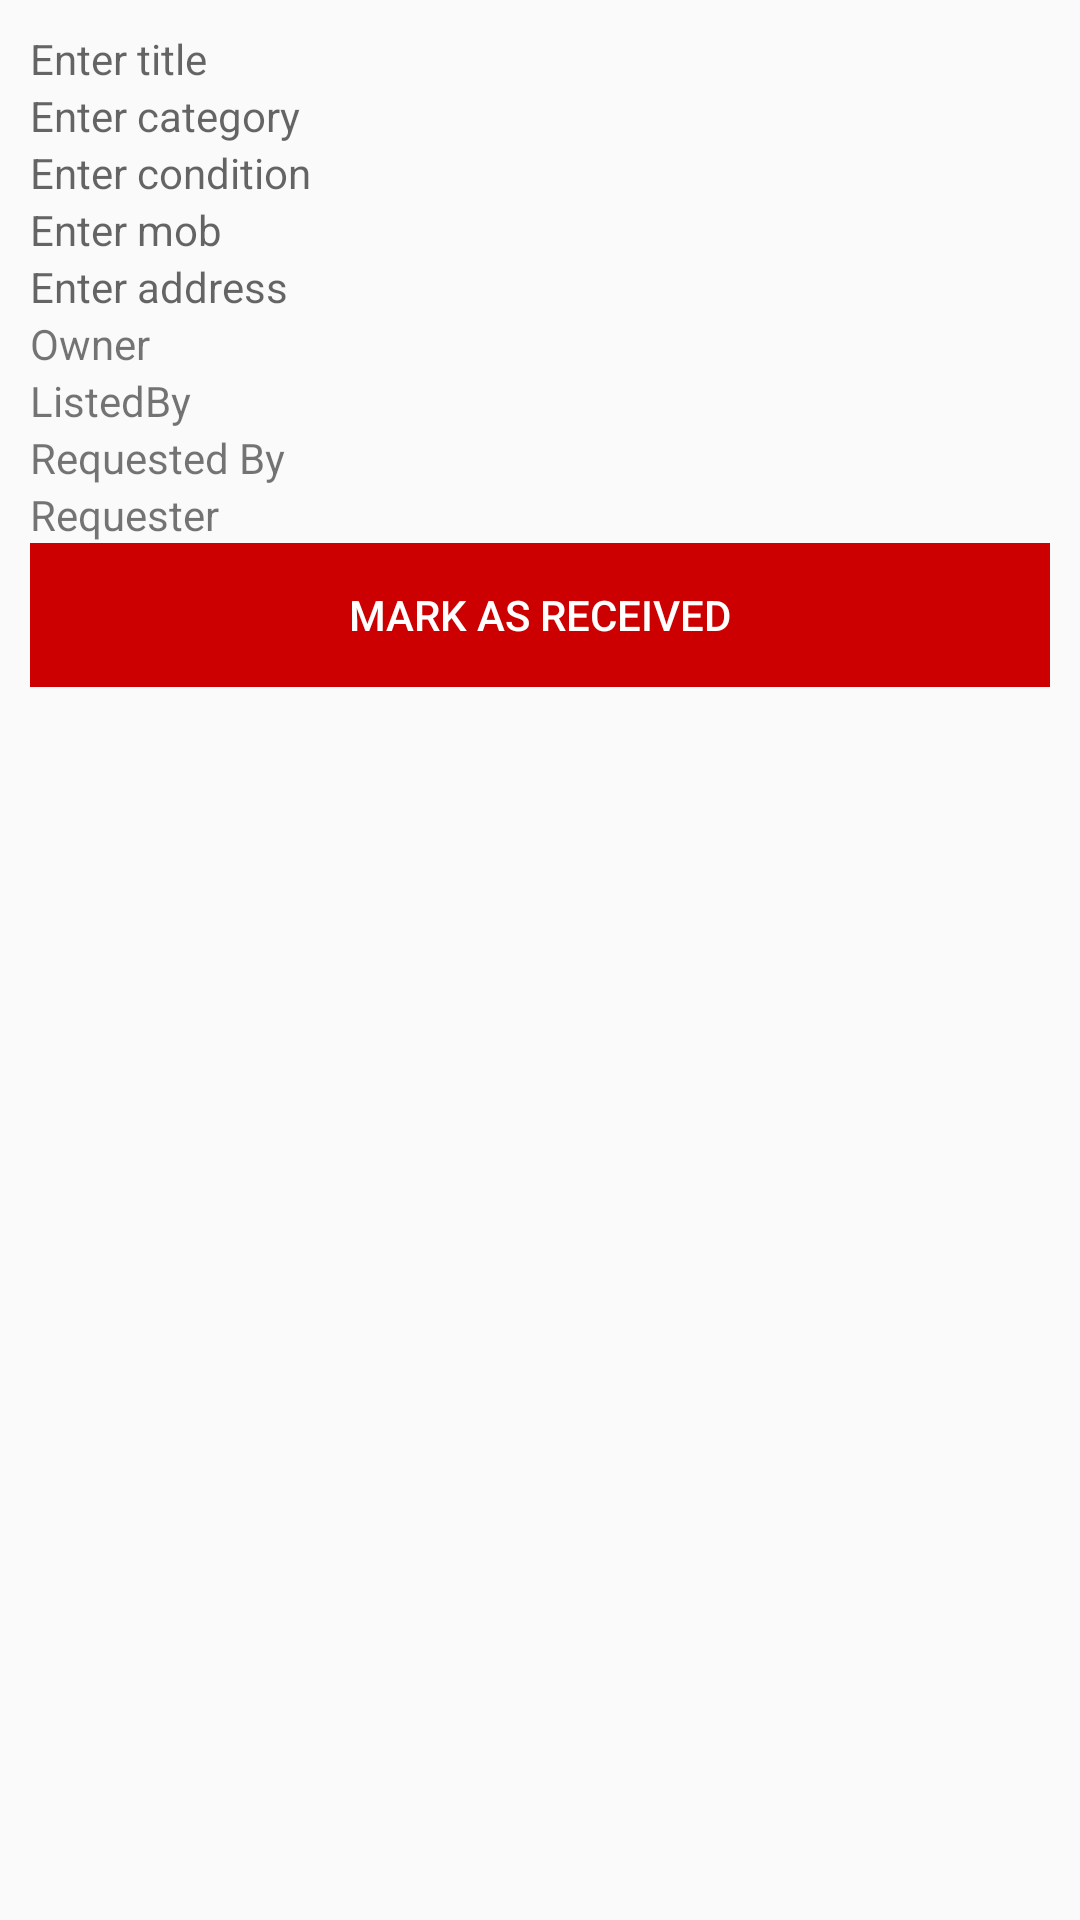

Produce the Android XML layout that renders to this screen, including the resource entries it uses.
<!-- AndroidManifest.xml: application theme Theme.AppCompat.Light -->
<!-- res/layout/current_items_layout.xml -->
<LinearLayout
    xmlns:android="http://schemas.android.com/apk/res/android"
    android:layout_width="match_parent"
    android:layout_height="match_parent"
    android:padding="10dp"
    android:orientation="vertical">


    <TextView
        android:layout_width="match_parent"
        android:layout_height="wrap_content"
        android:inputType="text"
        android:id="@+id/title1"
        android:hint="Enter title"/>

    <TextView
        android:layout_width="match_parent"
        android:layout_height="wrap_content"
        android:id="@+id/category1"
        android:hint="Enter category"/>

    <TextView
        android:layout_width="match_parent"
        android:layout_height="wrap_content"
        android:id="@+id/condition1"
        android:hint="Enter condition"/>
    <TextView
        android:layout_width="match_parent"
        android:layout_height="wrap_content"
        android:id="@+id/mob1"
        android:hint="Enter mob"/>
    <TextView
        android:layout_width="match_parent"
        android:layout_height="wrap_content"
        android:id="@+id/address1"
        android:hint="Enter address"/>

    <TextView
        android:layout_width="match_parent"
        android:layout_height="wrap_content"
        android:text="Owner" />

    <TextView
        android:layout_width="match_parent"
        android:layout_height="wrap_content"
        android:id="@+id/listedBy"
        android:text="ListedBy" />

    <TextView
        android:layout_width="match_parent"
        android:layout_height="wrap_content"
        android:text="Requested By" />

    <TextView
        android:layout_width="match_parent"
        android:id="@+id/requester"
        android:layout_height="wrap_content"
        android:text="Requester" />

    <LinearLayout
        xmlns:android="http://schemas.android.com/apk/res/android"
        android:layout_width="match_parent"
        android:layout_height="wrap_content"
        android:orientation="horizontal">


        <Button
            android:layout_width="0dp"
            android:layout_height="wrap_content"
            android:text="Mark as Received"
            android:background="@android:color/holo_red_dark"
            android:textColor="@android:color/background_light"
            android:onClick="itemReceived"
            android:id="@+id/btInsert"
            android:layout_weight="1"/>
    </LinearLayout>


</LinearLayout>
<!-- resources referenced by this layout -->
<resources>

</resources>
